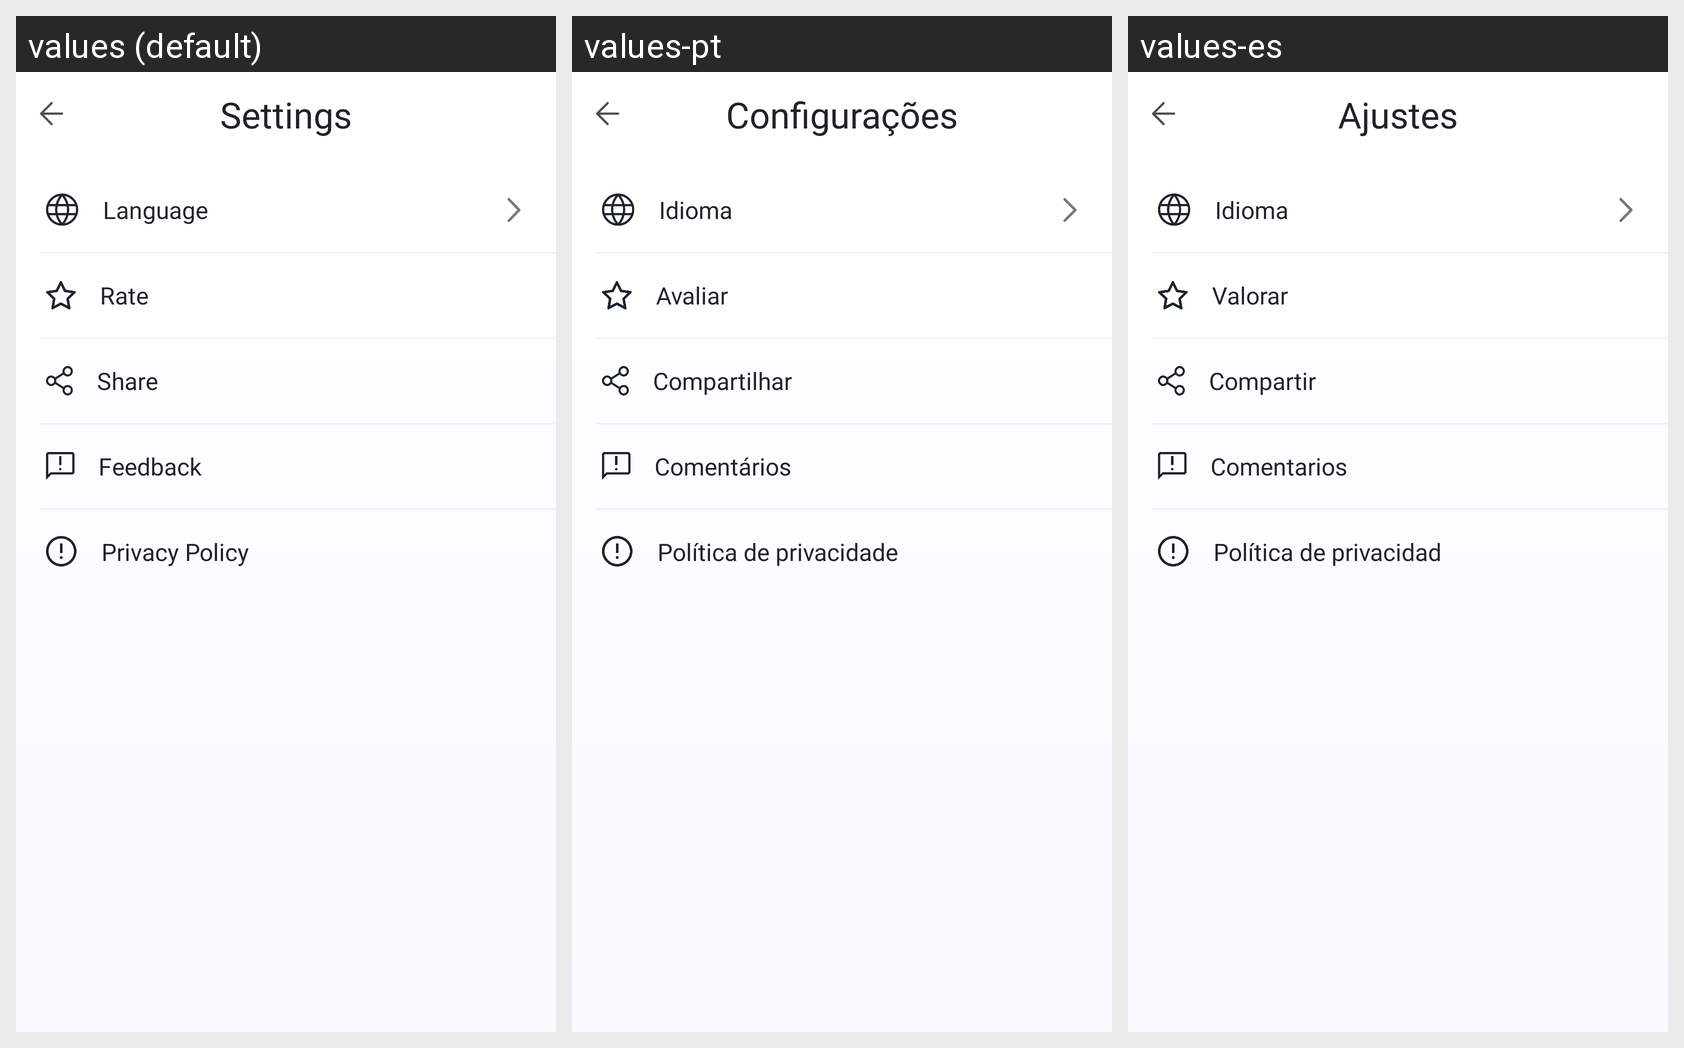

The Android screen above is rendered under several locales of the same app. Produce the string resources it draws, with the default and per-locale values.
Android screen res/layout/fragment_settings.xml rendered under 3 locales, left to right: values (default), values-pt, values-es. Device: Nexus 5 (rendered at 1080×1920; each locale shown at half size, 540×960, under a caption strip naming it); theme Theme.LoveCounter.
Other locales in the repository, not shown: values-de, values-fr, values-hi.
Strings drawn on this screen, with the default value and each locale's value (text and hints the layout hard-codes, and strings that could not be matched under every locale, appear in the picture but are not listed):

settings
  values: Settings
  values-pt: Configurações
  values-es: Ajustes

access_language
  values: Language
  values-pt: Idioma
  values-es: Idioma

language
  values: Language
  values-pt: Idioma
  values-es: Idioma

access_rate
  values: Rate
  values-pt: Avaliar
  values-es: Valorar

rate
  values: Rate
  values-pt: Avaliar
  values-es: Valorar

access_share
  values: Share
  values-pt: Compartilhar
  values-es: Compartir

share
  values: Share
  values-pt: Compartilhar
  values-es: Compartir

access_feedback
  values: Feedback
  values-pt: Comentários
  values-es: Comentarios

feedback
  values: Feedback
  values-pt: Comentários
  values-es: Comentarios

access_privacy_policy
  values: Privacy Policy
  values-pt: Política de privacidade
  values-es: Política de privacidad

privacy_policy
  values: Privacy Policy
  values-pt: Política de privacidade
  values-es: Política de privacidad
